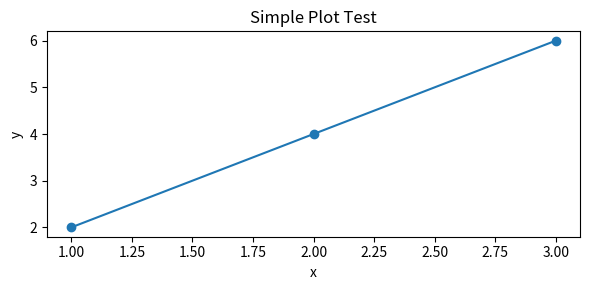

Write Python code to recreate this figure.
checks = {}  # Reset results before attempting imports.

import sys
from pathlib import Path
import numpy as np
import pandas as pd
import matplotlib
import matplotlib.pyplot as plt

print("Python:", sys.version.split()[0])
print("Interpreter:", sys.executable)
print("Working folder:", Path.cwd())
print("NumPy:", np.__version__)
print("pandas:", pd.__version__)
print("Matplotlib:", matplotlib.__version__)
assert 2 + 3 == 5
assert Path.cwd().is_dir()
checks["Python and imports"] = True
print("PASS: Python and imports")

numbers = np.array([1, 2, 3, 4, 5])
doubled = numbers * 2
mean = numbers.mean()
print("Doubled:", doubled)
print("Mean:", mean)
assert np.array_equal(doubled, [2, 4, 6, 8, 10])
assert np.isclose(mean, 3.0)
checks["NumPy"] = True
print("PASS: NumPy")

table = pd.DataFrame({
    "Name": ["Alex", "Sam", "Taylor"],
    "Score": [70, 80, 90],
})
average = table["Score"].mean()
print(table)
print("Average score:", average)
assert table.shape == (3, 2)
assert np.isclose(average, 80.0)
checks["pandas"] = True
print("PASS: pandas")

%matplotlib inline
fig, ax = plt.subplots(figsize=(6, 3))
ax.plot([1, 2, 3], [2, 4, 6], marker="o")
ax.set(title="Simple Plot Test", xlabel="x", ylabel="y")
fig.tight_layout()
fig.canvas.draw()
plt.show()
plt.close(fig)
checks["Matplotlib"] = True
print("PASS: plotting code completed. Check that the chart is visible above.")

expected = ["Python and imports", "NumPy", "pandas", "Matplotlib"]
for name in expected:
    print(f"{'PASS' if checks.get(name) else 'FAIL'}: {name}")
assert all(checks.get(name, False) for name in expected), "Some checks did not pass."
print("\nALL CHECKS PASSED")
